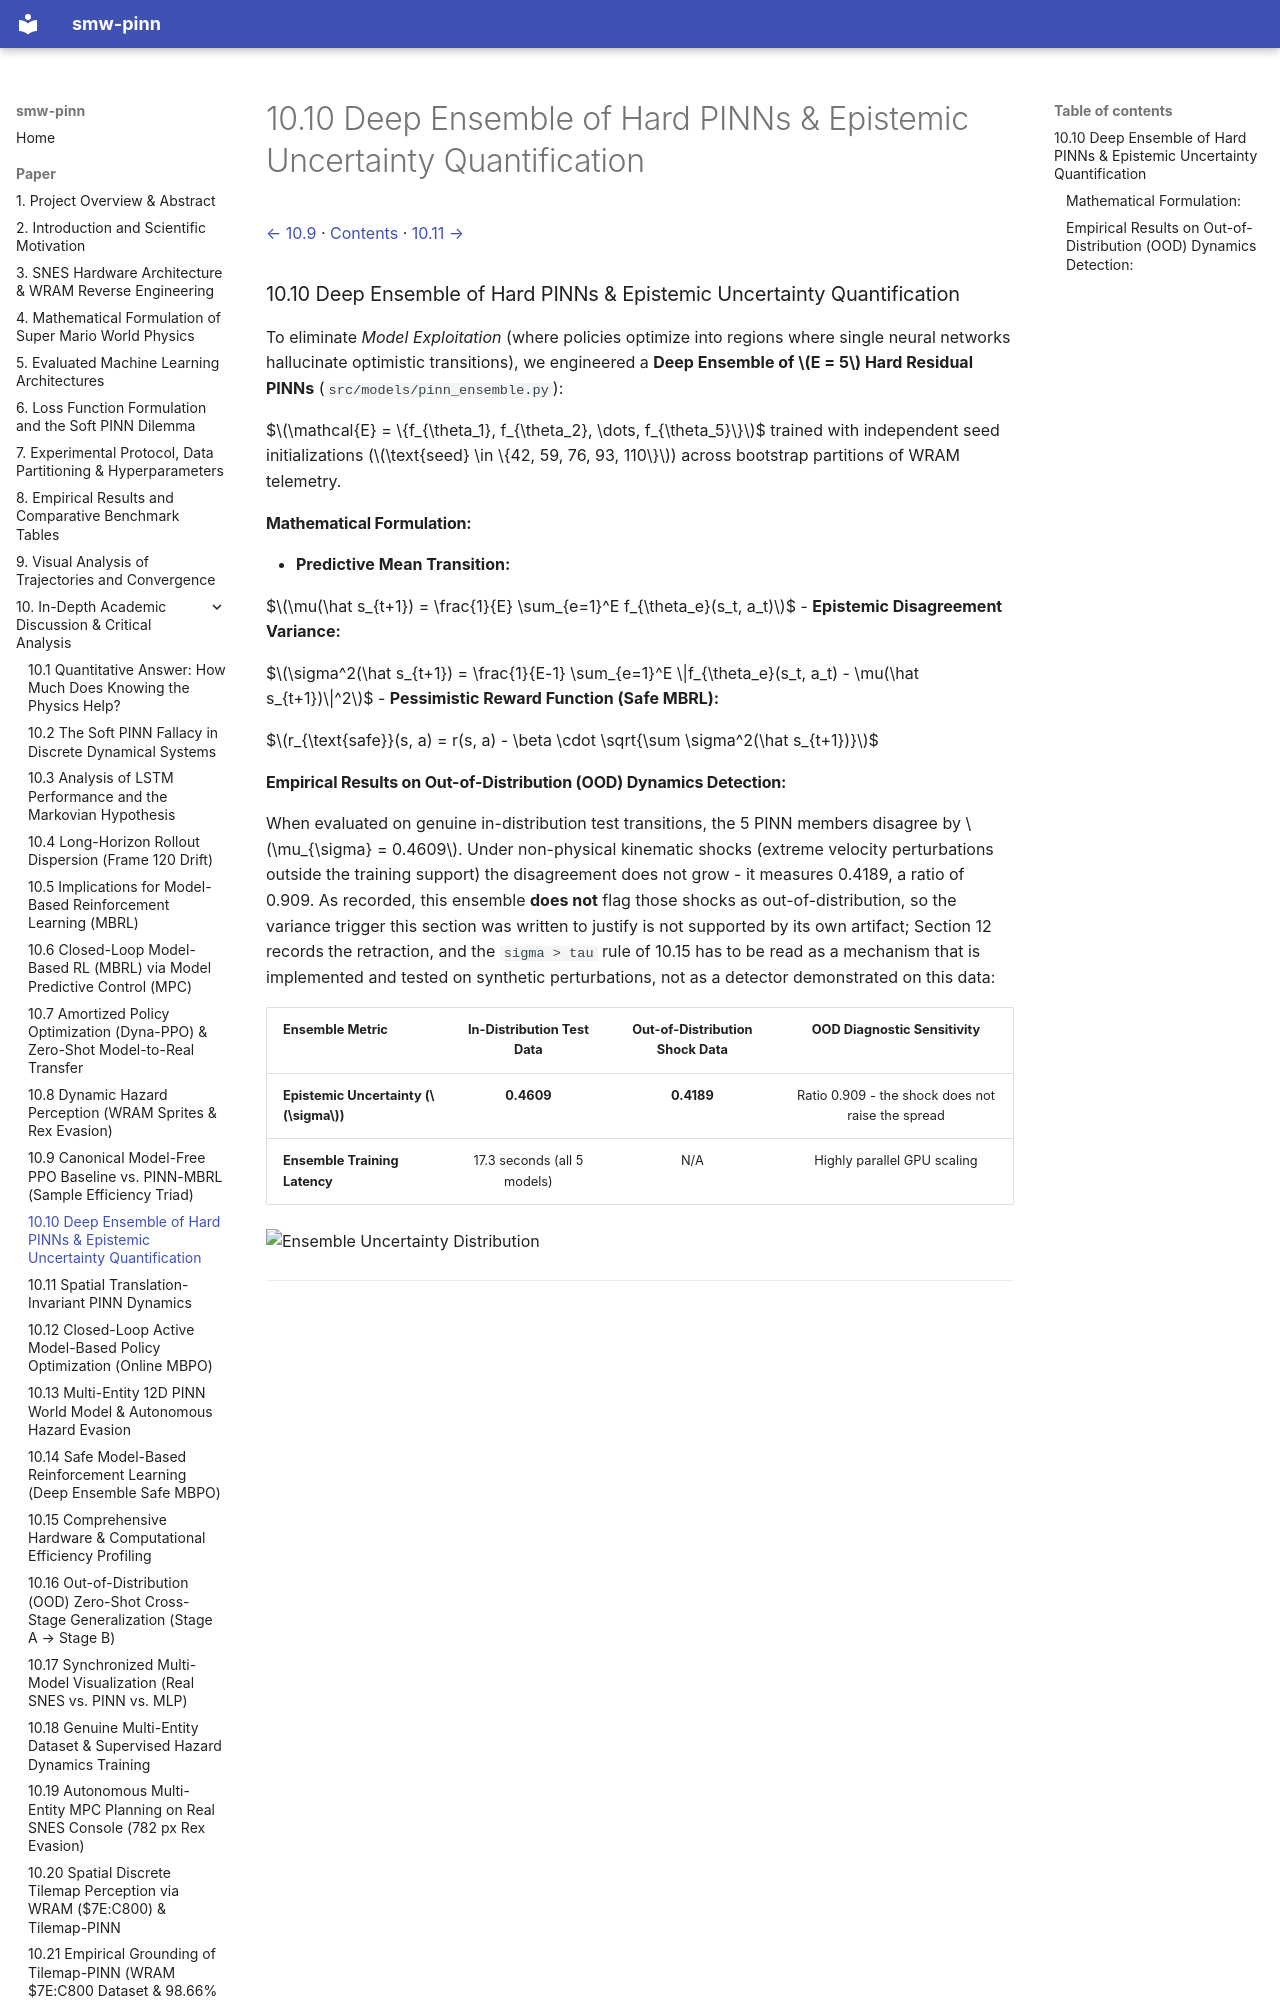

repository: PedroM2626/smw-sciml · page: paper/10-10-deep-ensemble-of-hard-pinns-epistemic-uncertainty.html · generator: mkdocs

[← 10.9](10-09-canonical-model-free-ppo-baseline-vs-pinn-mbrl-sample.md) · [Contents](../../README.md#contents) · [10.11 →](10-11-spatial-translation-invariant-pinn-dynamics.md)

### 10.10 Deep Ensemble of Hard PINNs & Epistemic Uncertainty Quantification

To eliminate *Model Exploitation* (where policies optimize into regions where single neural networks hallucinate optimistic transitions), we engineered a **Deep Ensemble of $E = 5$ Hard Residual PINNs** (`src/models/pinn_ensemble.py`):

$$\mathcal{E} = \{f_{\theta_1}, f_{\theta_2}, \dots, f_{\theta_5}\}$$
trained with independent seed initializations ($\text{seed} \in \{42, 59, 76, 93, 110\}$) across bootstrap partitions of WRAM telemetry.
